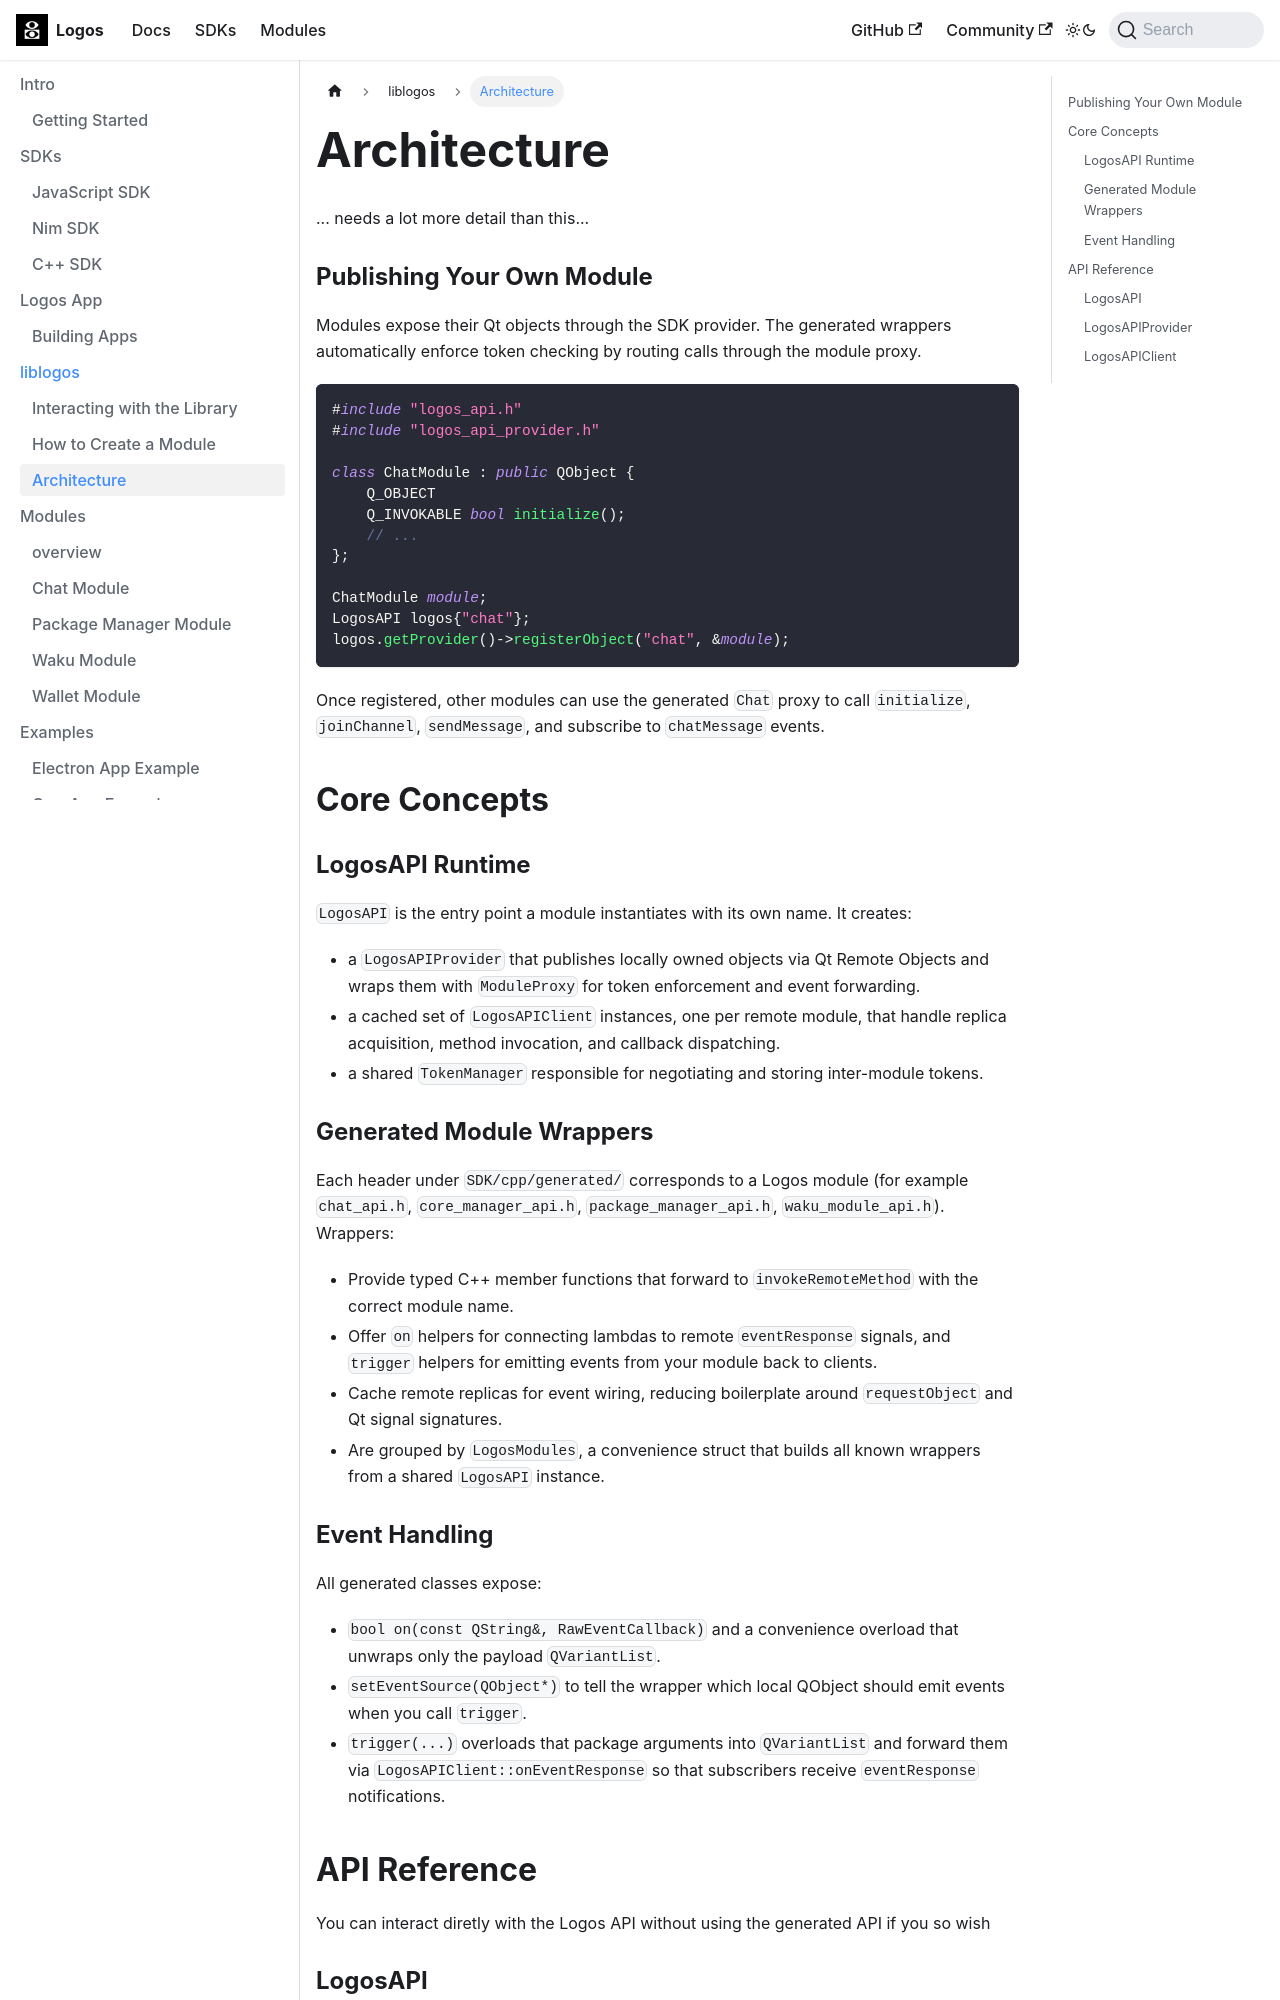

repository: logos-co/logos-core-poc · page: docs/liblogos/architecture.html · generator: docusaurus

---
title: Architecture
description: Internal architecture and design goals of liblogos.
---

... needs a lot more detail than this...

### Publishing Your Own Module

Modules expose their Qt objects through the SDK provider. The generated wrappers automatically enforce token checking by routing calls through the module proxy.

```cpp
#include "logos_api.h"
#include "logos_api_provider.h"

class ChatModule : public QObject {
    Q_OBJECT
    Q_INVOKABLE bool initialize();
    // ...
};

ChatModule module;
LogosAPI logos{"chat"};
logos.getProvider()->registerObject("chat", &module);
```

Once registered, other modules can use the generated `Chat` proxy to call `initialize`, `joinChannel`, `sendMessage`, and subscribe to `chatMessage` events.

## Core Concepts

### LogosAPI Runtime

`LogosAPI` is the entry point a module instantiates with its own name. It creates:
- a `LogosAPIProvider` that publishes locally owned objects via Qt Remote Objects and wraps them with `ModuleProxy` for token enforcement and event forwarding.
- a cached set of `LogosAPIClient` instances, one per remote module, that handle replica acquisition, method invocation, and callback dispatching.
- a shared `TokenManager` responsible for negotiating and storing inter-module tokens.

### Generated Module Wrappers

Each header under `SDK/cpp/generated/` corresponds to a Logos module (for example `chat_api.h`, `core_manager_api.h`, `package_manager_api.h`, `waku_module_api.h`). Wrappers:
- Provide typed C++ member functions that forward to `invokeRemoteMethod` with the correct module name.
- Offer `on` helpers for connecting lambdas to remote `eventResponse` signals, and `trigger` helpers for emitting events from your module back to clients.
- Cache remote replicas for event wiring, reducing boilerplate around `requestObject` and Qt signal signatures.
- Are grouped by `LogosModules`, a convenience struct that builds all known wrappers from a shared `LogosAPI` instance.
